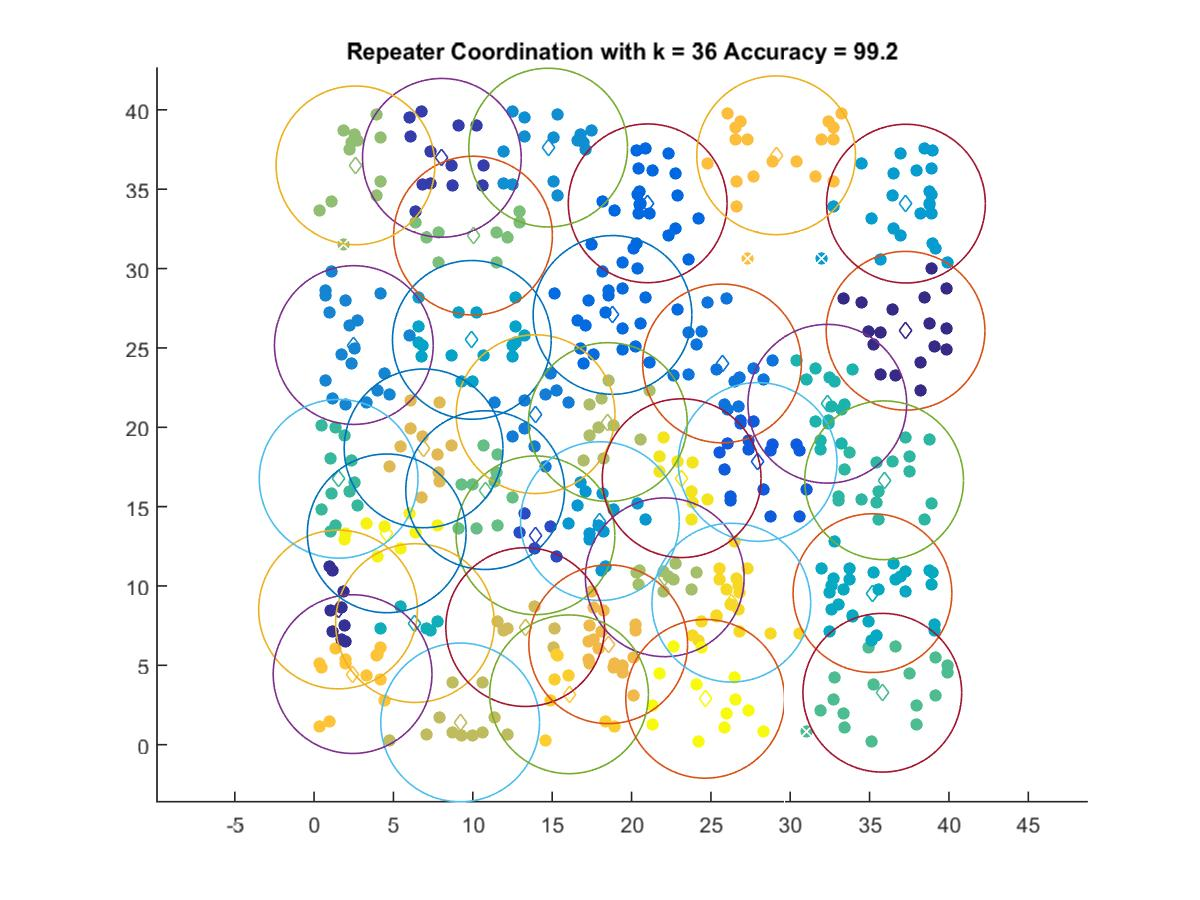

The data file committed next to this chart (first rows):
37.267, 26.081
1.507, 8.519
8.049, 36.98
13.95, 13.19
27.95, 17.82
21.02, 34.11
18.8, 27.08
25.7, 24.02
13.95, 20.83
2.502, 25.18
14.75, 37.62
18, 14.09
37.29, 34.09
9.938, 25.51
35.18, 9.549
6.355, 7.663
32.34, 21.48
35.91, 16.66
1.545, 16.75
35.8, 3.273
10.78, 16.04
10.01, 32.08
2.604, 36.5
22.09, 10.55
18.51, 20.33
9.202, 1.404
13.3, 7.409
6.897, 18.67
18.53, 6.328
29.11, 37.14
2.423, 4.447
16.06, 3.175
26.29, 8.949
23.16, 16.79
4.574, 13.32
24.64, 2.889
